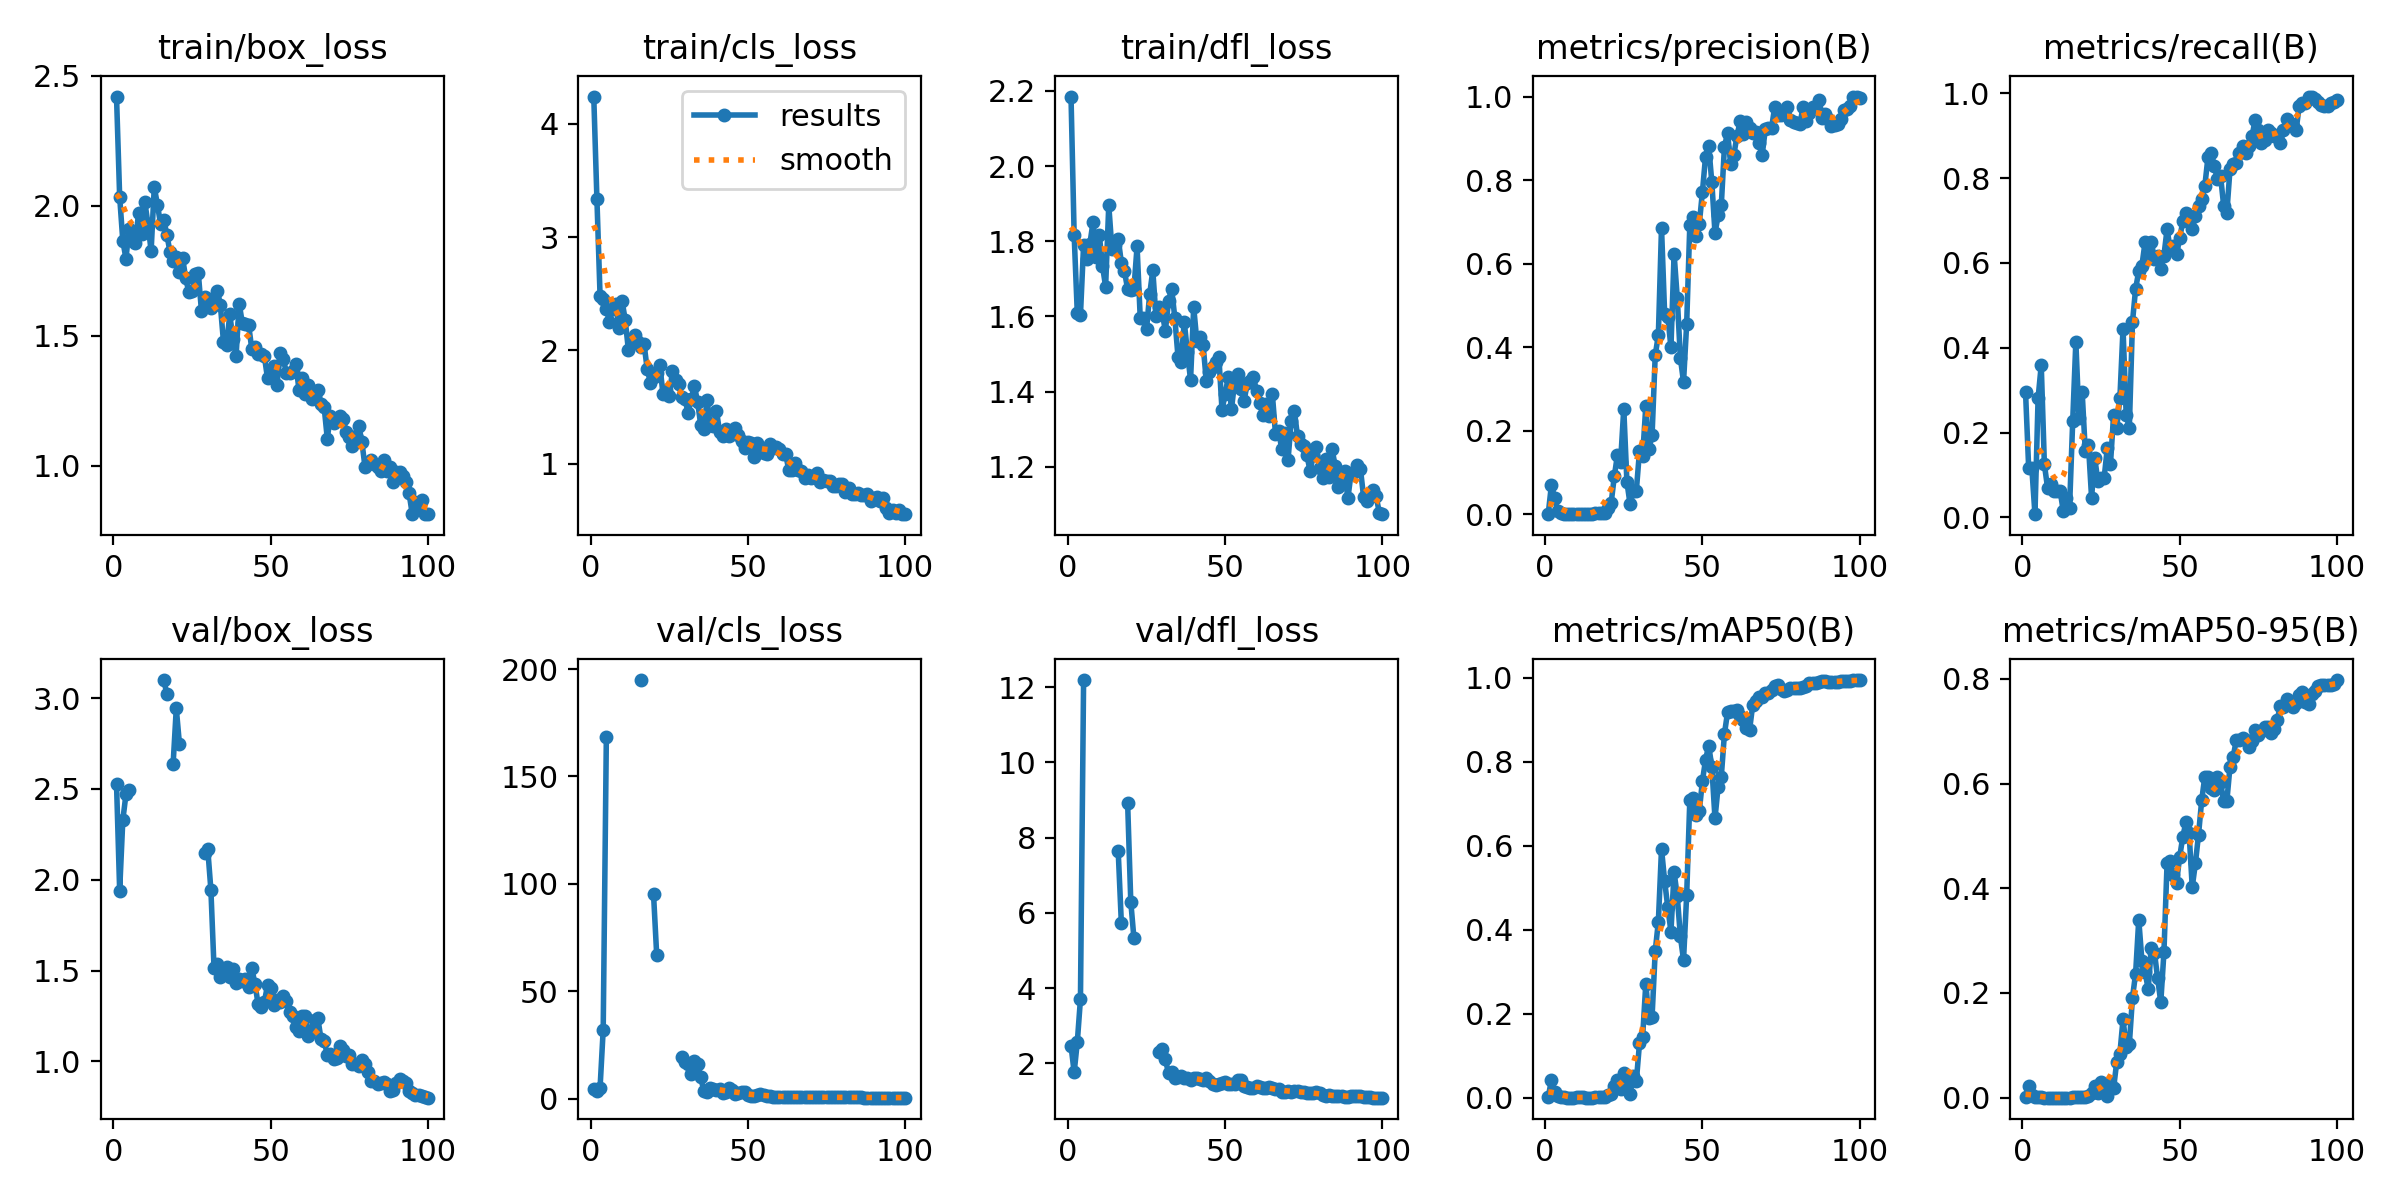

The table this chart was drawn from, first rows:
epoch, time, train/box_loss, train/cls_loss, train/dfl_loss, metrics/precision(B), metrics/recall(B), metrics/mAP50(B), metrics/mAP50-95(B), val/box_loss, val/cls_loss, val/dfl_loss, lr/pg0, lr/pg1, lr/pg2
1, 15, 2.421, 4.241, 2.185, 0.00135, 0.2969, 0.0013, 0.00041, 2.529, 4.444, 2.472, 0.0001, 0.0001, 0.0001
2, 21.43, 2.035, 3.336, 1.816, 0.0701, 0.1172, 0.04248, 0.02159, 1.941, 3.522, 1.765, 0.0002178, 0.0002178, 0.0002178
3, 28.41, 1.865, 2.484, 1.608, 0.03963, 0.1172, 0.01465, 0.00495, 2.328, 5.03, 2.571, 0.0003333, 0.0003333, 0.0003333
4, 34.97, 1.797, 2.456, 1.604, 0.00675, 0.00781, 0.00468, 0.00158, 2.47, 32.17, 3.709, 0.0004463, 0.0004463, 0.0004463
5, 41.6, 1.911, 2.365, 1.791, 0.00421, 0.2812, 0.00251, 0.00102, 2.495, 168.3, 12.19, 0.000557, 0.000557, 0.000557
6, 48.12, 1.879, 2.25, 1.753, 0.00165, 0.3594, 0.0012, 0.0005, nan, nan, nan, 0.0006653, 0.0006653, 0.0006653
7, 54.72, 1.856, 2.368, 1.794, 0.00057, 0.125, 0.00036, 0.00011, nan, nan, nan, 0.0007713, 0.0007713, 0.0007713
8, 61.25, 1.971, 2.407, 1.851, 0.00032, 0.07031, 0.00018, 5e-05, nan, nan, nan, 0.0008749, 0.0008749, 0.0008749
9, 67.76, 1.891, 2.201, 1.759, 0.00049, 0.07812, 0.00026, 6e-05, nan, nan, nan, 0.000976, 0.000976, 0.000976
10, 74.26, 2.014, 2.437, 1.817, 0.001, 0.0625, 0.00053, 0.00014, nan, nan, nan, 0.001075, 0.001075, 0.001075
11, 80.57, 1.931, 2.267, 1.735, 0.001, 0.0625, 0.00053, 0.00014, nan, nan, nan, 0.001171, 0.001171, 0.001171
12, 86.91, 1.826, 2.005, 1.679, 0.001, 0.0625, 0.00053, 0.00014, nan, nan, nan, 0.001265, 0.001265, 0.001265
13, 93.29, 2.072, 2.084, 1.896, 0.00055, 0.01562, 0.00028, 4e-05, nan, nan, nan, 0.001357, 0.001357, 0.001357
14, 99.68, 2.005, 2.137, 1.78, 0.00046, 0.04688, 0.00024, 9e-05, nan, nan, nan, 0.001446, 0.001446, 0.001446
15, 106.1, 1.93, 2.072, 1.791, 0.00021, 0.02344, 0.00011, 3e-05, nan, nan, nan, 0.001533, 0.001533, 0.001533
16, 112.6, 1.947, 2.025, 1.807, 0.00366, 0.2266, 0.00163, 0.00072, 3.099, 194.9, 7.642, 0.001618, 0.001618, 0.001618
17, 119.1, 1.889, 2.052, 1.743, 0.004, 0.4141, 0.00284, 0.00099, 3.025, inf, 5.732, 0.001683, 0.001683, 0.001683
18, 125.6, 1.822, 1.832, 1.72, 0.00192, 0.2344, 0.00109, 0.0004, nan, nan, nan, 0.001663, 0.001663, 0.001663
19, 132.2, 1.788, 1.715, 1.673, 0.00405, 0.2969, 0.00237, 0.001, 2.639, inf, 8.915, 0.001644, 0.001644, 0.001644
20, 138.7, 1.802, 1.765, 1.67, 0.01572, 0.1562, 0.00607, 0.00186, 2.943, 95.17, 6.296, 0.001624, 0.001624, 0.001624
21, 145.3, 1.747, 1.801, 1.674, 0.02741, 0.1719, 0.00846, 0.00311, 2.748, 67.08, 5.327, 0.001604, 0.001604, 0.001604
22, 151.9, 1.801, 1.872, 1.786, 0.09091, 0.04688, 0.02676, 0.0094, nan, nan, nan, 0.001584, 0.001584, 0.001584
23, 158.4, 1.72, 1.613, 1.597, 0.1427, 0.1406, 0.04199, 0.02146, nan, nan, nan, 0.001564, 0.001564, 0.001564
24, 164.8, 1.667, 1.648, 1.595, 0.1262, 0.08594, 0.02055, 0.00961, nan, nan, nan, 0.001545, 0.001545, 0.001545
25, 171.3, 1.671, 1.595, 1.566, 0.2528, 0.09375, 0.05814, 0.03087, nan, nan, nan, 0.001525, 0.001525, 0.001525
26, 178.1, 1.736, 1.814, 1.659, 0.07752, 0.09375, 0.04834, 0.01766, nan, nan, nan, 0.001505, 0.001505, 0.001505
27, 184.5, 1.741, 1.74, 1.723, 0.02453, 0.1641, 0.00837, 0.00375, nan, nan, nan, 0.001485, 0.001485, 0.001485
28, 191, 1.596, 1.705, 1.6, 0.05474, 0.125, 0.05115, 0.0281, nan, nan, nan, 0.001465, 0.001465, 0.001465
29, 197.5, 1.648, 1.583, 1.624, 0.05683, 0.2422, 0.03945, 0.01837, 2.148, 19.55, 2.318, 0.001446, 0.001446, 0.001446
30, 204, 1.627, 1.568, 1.608, 0.151, 0.2109, 0.1293, 0.06834, 2.17, 17.02, 2.383, 0.001426, 0.001426, 0.001426
31, 210.9, 1.608, 1.448, 1.562, 0.1386, 0.2812, 0.1451, 0.08437, 1.946, 16.15, 2.114, 0.001406, 0.001406, 0.001406
32, 217.8, 1.645, 1.575, 1.642, 0.2583, 0.4453, 0.2707, 0.1496, 1.515, 11.4, 1.734, 0.001386, 0.001386, 0.001386
33, 224.6, 1.672, 1.682, 1.674, 0.156, 0.2422, 0.1891, 0.09746, 1.535, 17.62, 1.783, 0.001366, 0.001366, 0.001366
34, 231.2, 1.62, 1.546, 1.596, 0.1894, 0.2109, 0.1926, 0.1018, 1.467, 16.09, 1.611, 0.001347, 0.001347, 0.001347
35, 237.8, 1.477, 1.341, 1.493, 0.3805, 0.4609, 0.349, 0.1911, 1.494, 9.912, 1.651, 0.001327, 0.001327, 0.001327
36, 244.6, 1.464, 1.302, 1.48, 0.4293, 0.5391, 0.4194, 0.2371, 1.518, 3.558, 1.66, 0.001307, 0.001307, 0.001307
37, 251.4, 1.582, 1.56, 1.586, 0.6861, 0.5807, 0.5925, 0.34, 1.464, 3.293, 1.603, 0.001287, 0.001287, 0.001287
38, 258.3, 1.489, 1.345, 1.505, 0.4788, 0.5938, 0.5157, 0.262, 1.511, 4.851, 1.615, 0.001267, 0.001267, 0.001267
39, 264.8, 1.421, 1.334, 1.431, 0.4731, 0.6484, 0.453, 0.2397, 1.432, 4.453, 1.567, 0.001248, 0.001248, 0.001248
40, 271.3, 1.623, 1.464, 1.625, 0.3996, 0.6187, 0.3957, 0.2077, 1.451, 4.22, 1.607, 0.001228, 0.001228, 0.001228
41, 277.8, 1.548, 1.283, 1.534, 0.6233, 0.6484, 0.537, 0.2864, 1.446, 4.338, 1.614, 0.001208, 0.001208, 0.001208
42, 284.2, 1.547, 1.244, 1.544, 0.5189, 0.6094, 0.4811, 0.2766, 1.454, 2.692, 1.598, 0.001188, 0.001188, 0.001188
43, 290.8, 1.542, 1.304, 1.524, 0.3743, 0.6172, 0.3843, 0.2284, 1.412, 3.266, 1.553, 0.001168, 0.001168, 0.001168
44, 297.5, 1.449, 1.24, 1.429, 0.3165, 0.5859, 0.3281, 0.1822, 1.516, 4.906, 1.616, 0.001149, 0.001149, 0.001149
45, 304, 1.458, 1.262, 1.454, 0.4563, 0.6172, 0.4825, 0.2774, 1.426, 4.114, 1.543, 0.001129, 0.001129, 0.001129
46, 310.5, 1.43, 1.317, 1.465, 0.693, 0.6797, 0.709, 0.448, 1.318, 2.156, 1.459, 0.001109, 0.001109, 0.001109
47, 317.4, 1.429, 1.254, 1.479, 0.7125, 0.6328, 0.7136, 0.453, 1.3, 2.573, 1.438, 0.001089, 0.001089, 0.001089
48, 324.3, 1.421, 1.197, 1.493, 0.6666, 0.6406, 0.6741, 0.4259, 1.328, 2.98, 1.456, 0.001069, 0.001069, 0.001069
49, 330.8, 1.336, 1.136, 1.351, 0.6941, 0.6205, 0.6821, 0.4109, 1.419, 3.088, 1.479, 0.00105, 0.00105, 0.00105
50, 337.4, 1.366, 1.189, 1.394, 0.7712, 0.6584, 0.7538, 0.4594, 1.406, 1.911, 1.504, 0.00103, 0.00103, 0.00103
51, 344.2, 1.385, 1.181, 1.439, 0.8562, 0.6977, 0.8048, 0.4987, 1.308, 1.43, 1.443, 0.00101, 0.00101, 0.00101
52, 351.1, 1.311, 1.061, 1.354, 0.882, 0.7188, 0.8387, 0.526, 1.338, 1.28, 1.458, 0.0009902, 0.0009902, 0.0009902
53, 358, 1.433, 1.183, 1.424, 0.7943, 0.7109, 0.7876, 0.506, 1.325, 1.516, 1.466, 0.0009704, 0.0009704, 0.0009704
54, 364.6, 1.41, 1.11, 1.448, 0.6731, 0.6797, 0.6652, 0.4022, 1.358, 2.169, 1.548, 0.0009506, 0.0009506, 0.0009506
55, 371.1, 1.358, 1.097, 1.408, 0.7153, 0.7109, 0.7411, 0.4474, 1.331, 1.744, 1.552, 0.0009308, 0.0009308, 0.0009308
56, 377.6, 1.358, 1.082, 1.374, 0.7392, 0.7344, 0.7644, 0.5026, 1.27, 1.497, 1.409, 0.000911, 0.000911, 0.000911
57, 384, 1.363, 1.175, 1.422, 0.8797, 0.75, 0.8664, 0.5677, 1.252, 1.263, 1.387, 0.0008912, 0.0008912, 0.0008912
58, 390.9, 1.392, 1.14, 1.428, 0.9127, 0.7812, 0.918, 0.6134, 1.189, 1.01, 1.353, 0.0008714, 0.0008714, 0.0008714
59, 397.7, 1.292, 1.149, 1.438, 0.8381, 0.8495, 0.9206, 0.613, 1.17, 0.9797, 1.342, 0.0008516, 0.0008516, 0.0008516
60, 404.2, 1.336, 1.132, 1.401, 0.8608, 0.8594, 0.9214, 0.5924, 1.248, 0.9482, 1.391, 0.0008318, 0.0008318, 0.0008318
... 40 more rows
